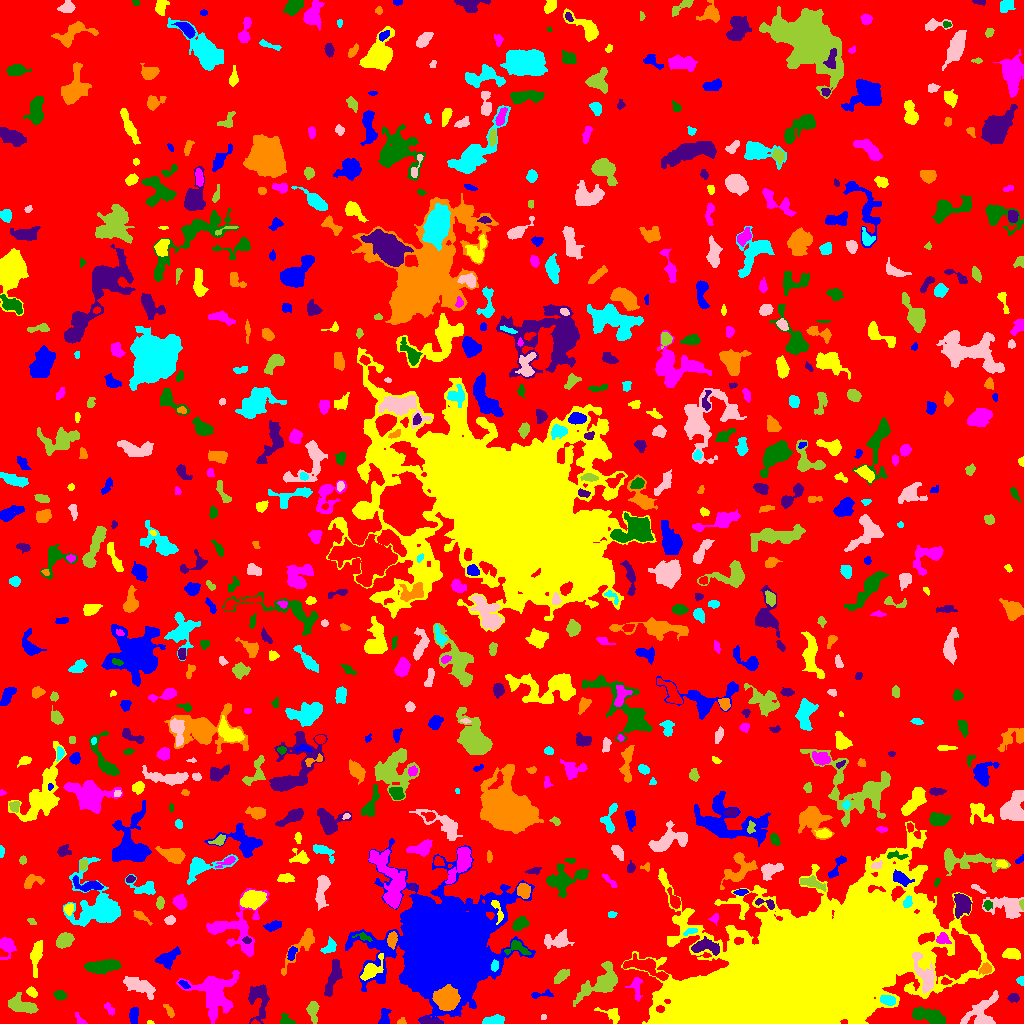

The table this chart was drawn from, first rows:
ID, X, Y, A, B, theta, total_flux, mu_max, mu_median, mu_mean, R_fwhm, R_e, R10, R90, x_start, x_end, y_start, y_end, area, greylevel
0, 511.6, 514.3, 299.9, 286.1, 0.4559, 1339444, 12.0, 1.0, 1.736, 56.15, 228.3, 87.85, 372.4, 0, 1023, 0, 1023, 771598, 1.736
1, 133.8, 8.535, 4.16, 2.056, 1.493, 449.0, 6.0, 3.0, 3.14, 5.441, 3.7, 1.493, 5.698, 129, 138, 0, 16, 143, 7.14
2, 150, 0.7561, 1.538, 0.7579, 0.0103, 41.0, 4.0, 1.5, 1.577, 2.034, 1.382, 0.5642, 2.111, 147, 154, 0, 3, 26, 6.577
3, 79.51, 4.068, 4.015, 1.694, -0.9242, 133.0, 3.0, 2.0, 1.705, 3.868, 2.985, 1.128, 4.478, 75, 87, 0, 11, 78, 5.705
4, 285.7, 2.876, 3.638, 2.551, -0.406, 315.0, 7.0, 2.0, 2.788, 3.192, 3.192, 1.128, 5.171, 280, 295, 0, 10, 113, 6.788
5, 429.9, 1.96, 5.238, 1.55, -0.1365, 324.0, 5.0, 3.0, 2.817, 4.549, 3.338, 1.382, 5.14, 420, 442, 0, 7, 115, 8.817
6, 401.1, 1.255, 2.195, 1.167, 0.07399, 47.0, 3.0, 1.0, 0.9216, 2.034, 1.784, 0.5642, 2.932, 397, 406, 0, 6, 51, 5.922
7, 493.8, 2.86, 5.463, 2.033, 0.1595, 902.0, 11.0, 5.0, 5.184, 5.232, 4.146, 1.693, 6.232, 482, 504, 0, 9, 174, 9.184
8, 543.3, 6.206, 1.341, 1.051, 0.03996, 34.0, 3.0, 1.0, 1.03, 1.871, 1.493, 0.5642, 2.326, 541, 546, 4, 9, 33, 6.03
9, 312.8, 14.31, 3.902, 2.38, -1.562, 362.0, 6.0, 1.0, 1.895, 4.549, 3.523, 1.382, 5.89, 306, 319, 0, 22, 191, 6.895
10, 660.3, 14.5, 1.858, 1.692, -0.2747, 140.0, 5.0, 2.0, 2.456, 2.985, 2.257, 0.7979, 3.478, 656, 664, 11, 18, 57, 15.46
11, 384.2, 5.655, 4.744, 2.403, 1.395, 348.0, 6.0, 2.0, 2.4, 4.297, 3.7, 1.382, 5.863, 378, 391, 0, 15, 145, 6.4
12, 612.1, 9.311, 5.671, 3.118, -0.4364, 457.0, 6.0, 2.0, 2.597, 5.262, 4.068, 1.596, 6.383, 594, 619, 0, 16, 176, 6.597
13, 109.5, 14.33, 3.691, 1.815, -0.9119, 297.0, 6.0, 3.0, 3.337, 4.754, 3.241, 1.262, 4.787, 104, 114, 8, 21, 89, 6.337
14, 931.9, 6.265, 8.289, 3.103, -0.3149, 2748, 21.0, 5.0, 6.819, 5.352, 5.382, 2.111, 9.575, 912, 945, 0, 17, 403, 9.819
15, 258.7, 26.24, 8.261, 4.721, -1.5, 970.0, 8.0, 2.0, 2.2, 6.103, 5.557, 2.111, 8.777, 248, 269, 0, 39, 441, 7.2
16, 169.5, 12.21, 3.688, 1.532, -1.023, 136.0, 3.0, 1.0, 1.495, 3.478, 2.764, 1.128, 4.549, 163, 174, 6, 19, 91, 6.495
17, 888.2, 23.07, 3.407, 2.142, -0.2531, 479.0, 9.0, 3.0, 3.303, 3.868, 3.478, 1.382, 5.499, 880, 895, 18, 28, 145, 12.3
18, 982.1, 11.56, 11.09, 6.162, 0.8657, 1433, 8.0, 2.0, 2.724, 6.77, 6.933, 2.646, 11.04, 960, 998, 0, 33, 526, 6.724
19, 21.84, 17.71, 7.677, 3.343, -0.2978, 1275, 8.0, 3.0, 3.552, 7.485, 5.863, 2.394, 9.202, 8, 38, 10, 31, 359, 7.552
20, 296.2, 31.74, 3.81, 2.724, 0.2338, 975.0, 13.0, 4.0, 5.132, 4.37, 4.029, 1.596, 6.507, 288, 304, 26, 39, 190, 9.132
21, 540.9, 28.86, 6.507, 1.549, 0.06814, 235.0, 5.0, 2.0, 2.156, 3.478, 3.29, 1.262, 5.046, 531, 553, 25, 34, 109, 6.156
22, 31.54, 31.48, 2.703, 1.881, -0.6872, 296.0, 9.0, 3.0, 3.149, 2.706, 2.877, 0.9772, 4.549, 26, 37, 26, 37, 94, 8.149
23, 636.6, 35.94, 6.471, 2.674, -1.476, 312.0, 4.0, 2.0, 1.753, 5.382, 3.989, 1.493, 6.555, 625, 642, 22, 46, 178, 6.753
24, 59.58, 28.24, 2.726, 2.12, -0.2127, 306.0, 6.0, 2.0, 2.782, 4.146, 3.038, 1.262, 4.918, 53, 66, 23, 33, 110, 6.782
25, 1013, 25.81, 2.158, 1.916, -0.2386, 168.0, 5.0, 1.0, 1.806, 2.877, 2.459, 0.9772, 4.184, 1007, 1019, 21, 30, 93, 6.806
26, 447, 25.27, 5.053, 4.824, 0.1047, 17228, 80.0, 26.0, 32.75, 8.019, 6.308, 2.646, 10.11, 432, 460, 13, 39, 526, 50.75
27, 1021, 42.81, 1.971, 1.627, -1.047, 124.0, 4.0, 2.0, 2.067, 3.478, 2.257, 0.9772, 3.478, 1016, 1023, 38, 47, 60, 7.067
28, 139.8, 37.47, 8.738, 3.349, -0.4421, 962.0, 5.0, 2.0, 2.399, 7.442, 6.206, 2.459, 9.608, 123, 155, 24, 47, 401, 6.399
29, 561.3, 47.4, 4.839, 2.18, 0.7506, 495.0, 6.0, 3.0, 3.075, 5.754, 4.146, 1.693, 6.257, 554, 569, 40, 54, 161, 7.075
30, 945.5, 42.04, 2.459, 1.704, -0.04496, 224.0, 7.0, 3.0, 3.5, 2.985, 2.523, 0.9772, 3.989, 941, 952, 39, 46, 64, 10.5
31, 183.8, 39.2, 2.909, 1.501, -0.5966, 146.0, 5.0, 2.0, 2.056, 2.764, 2.523, 0.7979, 4.107, 178, 190, 35, 43, 71, 9.056
32, 370.8, 53.42, 7.377, 3.056, 0.8191, 670.0, 7.0, 2.0, 2.318, 4.184, 4.82, 1.693, 8.215, 360, 383, 43, 70, 289, 9.318
33, 214.4, 29.65, 11.32, 9.912, -1.212, 3731, 11.0, 3.0, 3.42, 7.59, 9.901, 3.742, 15.97, 176, 239, 0, 53, 1091, 7.42
34, 103.7, 57.2, 8.69, 2.785, 0.1405, 1392, 9.0, 3.0, 3.489, 6.155, 5.997, 2.326, 9.575, 84, 121, 49, 64, 399, 7.489
35, 332.9, 46.3, 10.55, 2.666, 1.282, 829.0, 6.0, 2.0, 2.424, 6.84, 6.024, 2.394, 9.167, 324, 342, 27, 64, 342, 6.424
36, 985.5, 54.6, 3.057, 2.424, 0.6119, 218.0, 4.0, 2.0, 1.847, 4.652, 3.29, 1.262, 5.323, 979, 991, 49, 61, 118, 7.847
37, 494.7, 57.56, 2.606, 1.759, 1.382, 199.0, 6.0, 2.0, 2.519, 3.338, 2.764, 0.9772, 4.297, 491, 498, 52, 64, 79, 14.52
38, 925.5, 46.58, 10.7, 3.752, -1.185, 1210, 10.0, 2.0, 2.75, 5.171, 5.47, 2.034, 9.236, 912, 934, 30, 71, 440, 11.75
39, 602.6, 40.93, 11.28, 5.078, 0.5927, 2286, 13.0, 2.0, 3.323, 5.232, 6.979, 2.459, 12.14, 573, 617, 17, 62, 688, 7.323
40, 645.7, 56.58, 11.36, 3.498, -0.3534, 1406, 8.0, 3.0, 3.145, 7.313, 6.408, 2.459, 10.19, 623, 668, 43, 70, 447, 9.145
41, 167.5, 65.07, 6.029, 3.351, 0.5818, 736.0, 6.0, 3.0, 2.629, 6.84, 5.293, 2.034, 8.117, 155, 180, 54, 77, 280, 6.629
42, 1011, 69.81, 3.713, 2.43, 0.0308, 309.0, 4.0, 1.0, 1.746, 5.232, 3.827, 1.493, 5.863, 1002, 1020, 64, 75, 177, 6.746
43, 6.472, 78.77, 3.558, 2.475, -0.5204, 494.0, 7.0, 1.5, 2.111, 4.514, 3.785, 1.493, 5.944, 0, 16, 64, 86, 234, 7.111
44, 517.2, 75.55, 6.056, 3.379, -0.2271, 688.0, 8.0, 3.0, 3.546, 5.262, 4.297, 1.693, 6.864, 504, 531, 69, 83, 194, 9.546
45, 704.9, 76.77, 7.59, 3.363, -0.08432, 1154, 8.0, 3.5, 3.796, 6.956, 5.499, 2.185, 8.722, 691, 719, 68, 87, 304, 9.796
46, 302.8, 79.8, 13.04, 3.162, 0.9334, 911.0, 7.0, 2.0, 2.469, 5.293, 5.232, 2.034, 9.356, 281, 314, 48, 95, 369, 6.469
47, 329.4, 76.62, 4.559, 2.834, 0.8171, 305.0, 4.0, 2.0, 2.033, 6.155, 4.26, 1.493, 6.129, 320, 336, 70, 87, 150, 6.033
48, 557.8, 83.09, 6.744, 3.422, 0.1222, 830.0, 7.0, 2.0, 2.66, 5.47, 5.078, 1.954, 8.387, 544, 574, 75, 94, 312, 6.66
49, 64.6, 83.32, 3.829, 3.092, 0.5008, 1265, 14.0, 5.0, 5.524, 5.352, 4.442, 1.693, 7.047, 56, 74, 75, 91, 229, 9.524
50, 89.42, 78.66, 6.619, 1.838, -1.332, 245.0, 5.0, 2.0, 1.914, 2.932, 3.432, 1.128, 5.67, 84, 95, 71, 92, 128, 5.914
51, 291.5, 70.05, 3.415, 1.87, 1.186, 326.0, 6.0, 3.0, 3.105, 4.549, 3.192, 1.262, 4.886, 287, 297, 63, 77, 105, 9.105
52, 35.86, 68.02, 6.335, 2.238, 1.413, 445.0, 6.0, 1.0, 1.545, 4.442, 3.868, 1.493, 7.225, 30, 42, 46, 83, 288, 6.545
53, 941.7, 84.97, 2.639, 2.011, 0.8511, 125.0, 3.0, 1.0, 0.9615, 3.478, 2.877, 1.128, 4.514, 936, 951, 80, 91, 130, 8.962
54, 362.9, 86.75, 3.242, 1.647, -0.2974, 99.0, 4.0, 1.0, 1.112, 3.038, 2.326, 0.7979, 3.785, 352, 372, 82, 91, 89, 10.11
55, 246.8, 83.23, 1.903, 1.527, -0.5326, 74.0, 3.0, 1.0, 1.321, 2.706, 2.185, 0.7979, 3.432, 242, 251, 80, 87, 56, 9.321
56, 392.4, 84.42, 3.654, 2.168, 1.476, 617.0, 10.0, 4.0, 4.315, 4.146, 3.432, 1.382, 5.614, 387, 397, 74, 92, 143, 12.31
57, 690.6, 92.27, 3.567, 1.584, 0.3589, 121.0, 3.0, 2.0, 1.551, 3.868, 2.821, 1.128, 4.029, 683, 697, 88, 95, 78, 9.551
58, 170.2, 103.5, 2.326, 1.811, 0.2578, 171.0, 6.0, 2.0, 1.943, 3.09, 2.585, 0.9772, 4.146, 164, 175, 99, 108, 88, 6.943
59, 31.37, 102.3, 2.446, 1.413, -0.636, 105.0, 4.0, 2.0, 2.019, 3.432, 2.326, 0.7979, 3.568, 27, 36, 99, 105, 52, 6.019
... 706 more rows
